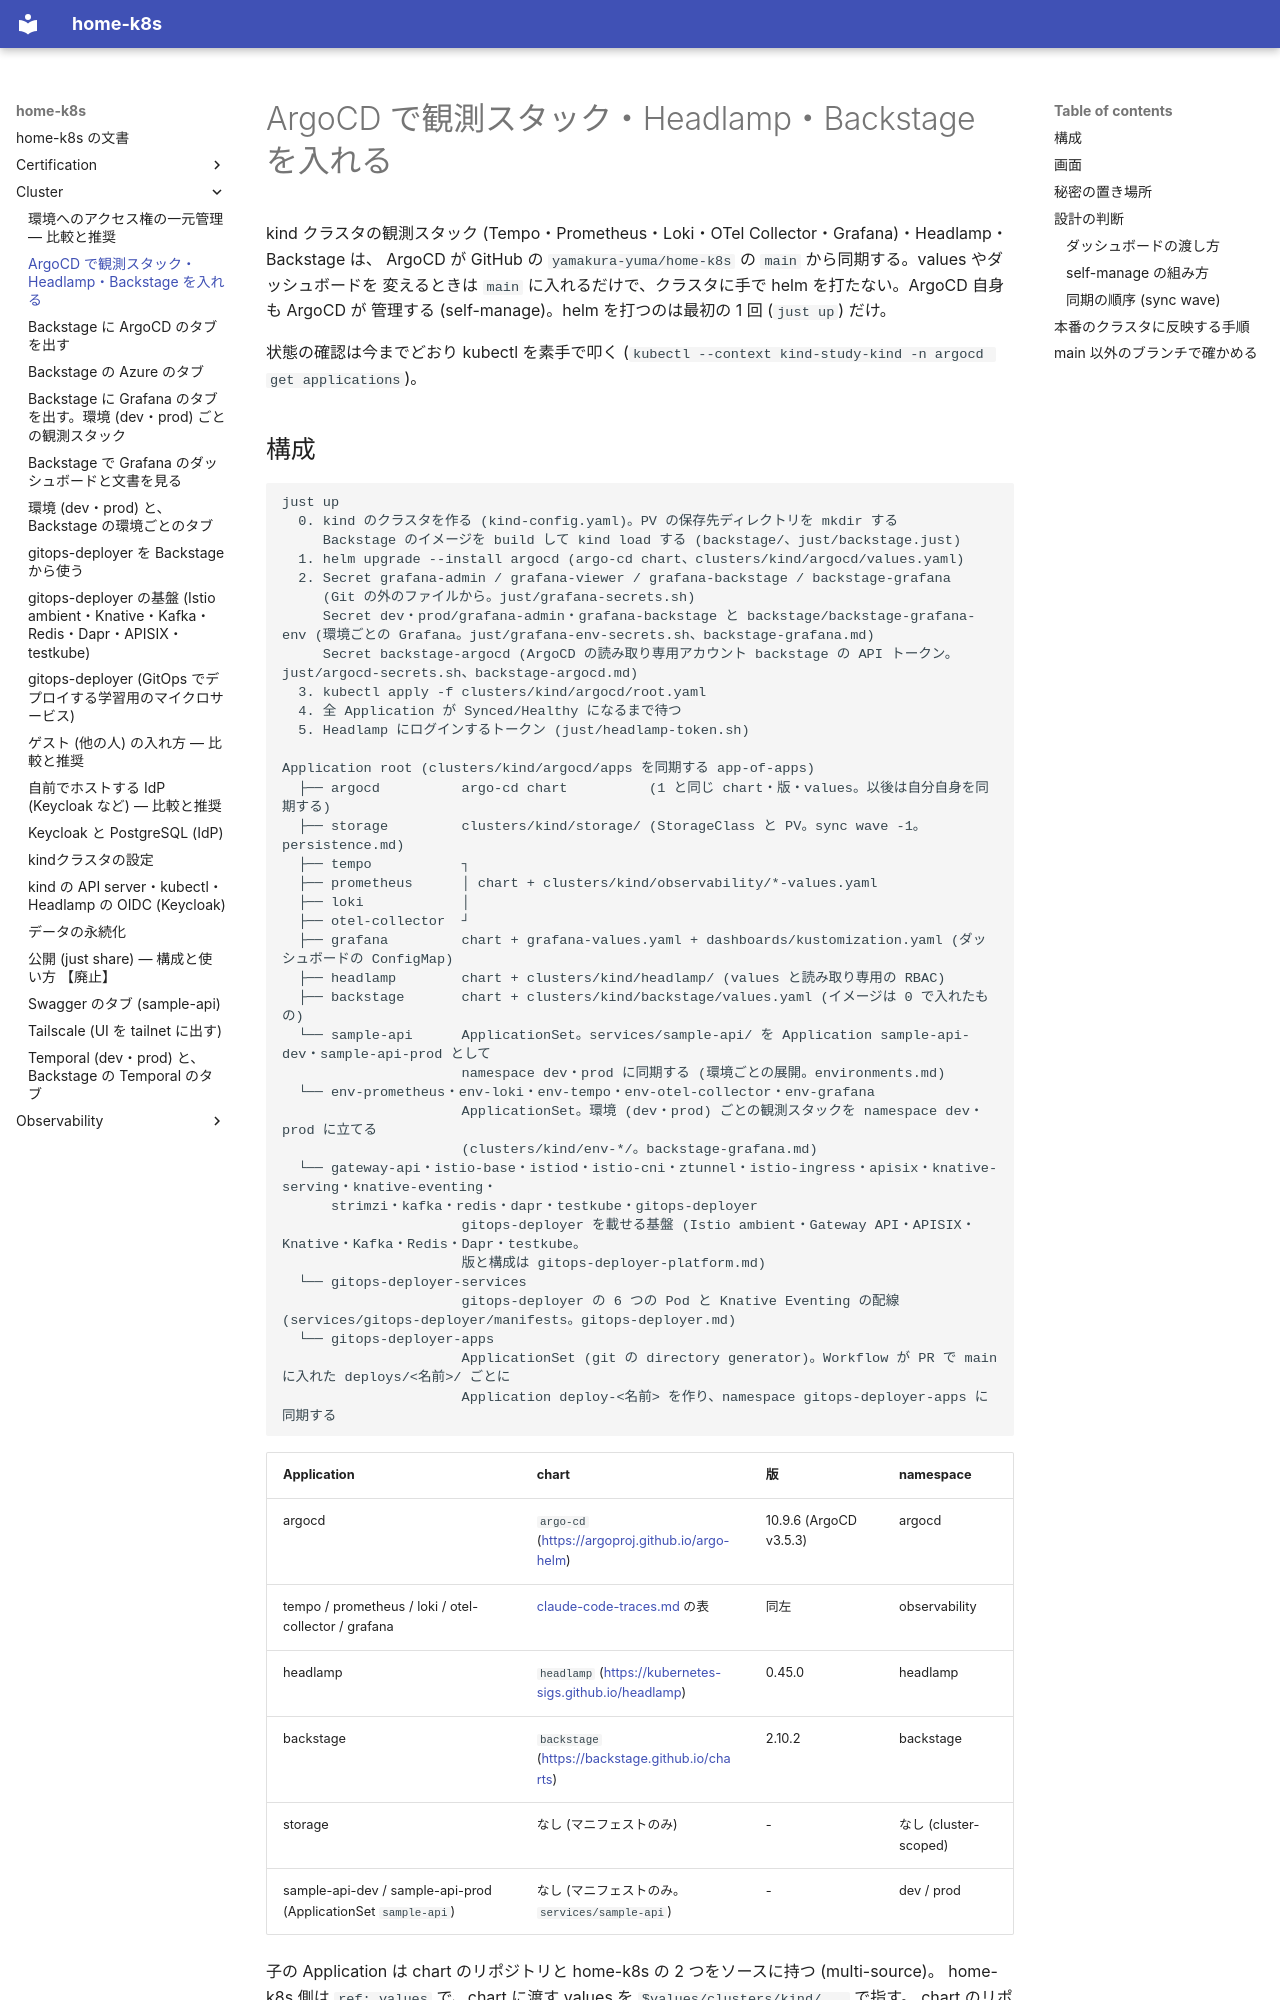

repository: yamakura-yuma/home-k8s · page: cluster/argocd/index.html · generator: mkdocs

# ArgoCD で観測スタック・Headlamp・Backstage を入れる

kind クラスタの観測スタック (Tempo・Prometheus・Loki・OTel Collector・Grafana)・Headlamp・Backstage は、
ArgoCD が GitHub の `yamakura-yuma/home-k8s` の `main` から同期する。values やダッシュボードを
変えるときは `main` に入れるだけで、クラスタに手で helm を打たない。ArgoCD 自身も ArgoCD が
管理する (self-manage)。helm を打つのは最初の 1 回 (`just up`) だけ。

状態の確認は今までどおり kubectl を素手で叩く (`kubectl --context kind-study-kind -n argocd get applications`)。
